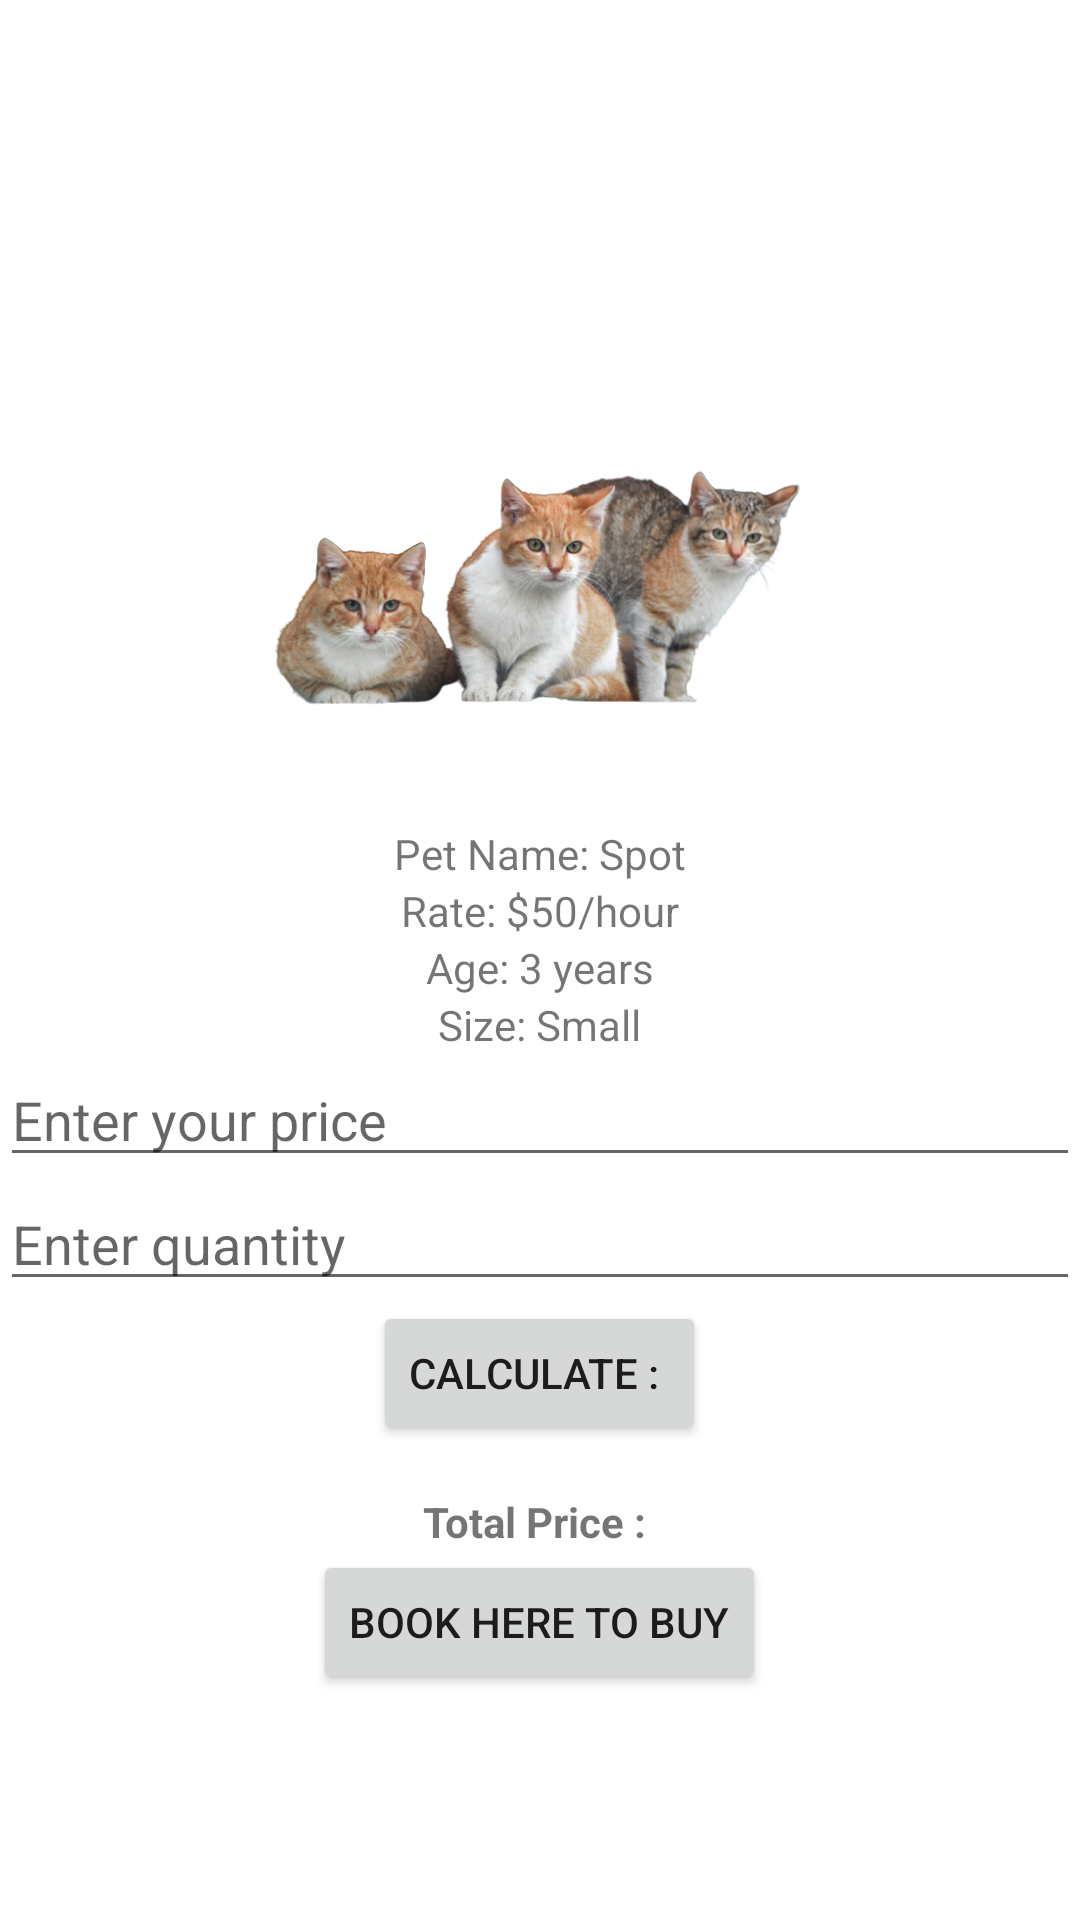

The Android layout XML behind this screen, and the referenced resources:
<!-- AndroidManifest.xml: application theme Theme.Lab_project -->
<!-- res/layout/activity_catsbuy.xml -->
<?xml version="1.0" encoding="utf-8"?>
<LinearLayout xmlns:android="http://schemas.android.com/apk/res/android"
    xmlns:app="http://schemas.android.com/apk/res-auto"
    xmlns:tools="http://schemas.android.com/tools"
    android:layout_width="match_parent"
    android:orientation="vertical"
    android:layout_height="match_parent"
    android:gravity="center"
    tools:context=".Catsbuy">

    <ImageView
        android:id="@+id/petImageView"
        android:layout_width="200dp"
        android:layout_height="200dp"
        android:src="@drawable/catts" />

    <TextView
        android:layout_width="wrap_content"
        android:layout_height="wrap_content"
        android:text="Pet Name: Spot" />

    <TextView
        android:layout_width="wrap_content"
        android:layout_height="wrap_content"
        android:text="Rate: $50/hour" />

    <TextView
        android:layout_width="wrap_content"
        android:layout_height="wrap_content"
        android:text="Age: 3 years" />

    <TextView
        android:layout_width="wrap_content"
        android:layout_height="wrap_content"
        android:text="Size: Small" />

    <EditText
        android:id="@+id/priceEditText"
        android:layout_width="match_parent"
        android:layout_height="wrap_content"
        android:inputType="none"
        android:hint="Enter your price" />

    <EditText
        android:id="@+id/quantityEditText"
        android:layout_width="match_parent"
        android:layout_height="wrap_content"
        android:hint="Enter quantity" />

    <Button
        android:id="@+id/submitButton"
        android:layout_width="wrap_content"
        android:layout_height="wrap_content"
        android:text="Calculate : " />

    <TextView
        android:id="@+id/calculationTextView"
        android:layout_width="wrap_content"
        android:layout_height="wrap_content"
        android:text="Total Price : "
        android:textStyle="bold"
        android:layout_marginTop="16dp" />


    <Button
        android:onClick="submitToBuy"
        android:layout_width="wrap_content"
        android:layout_height="wrap_content"
        android:text="Book here to buy" />

</LinearLayout>
<!-- resources referenced by this layout -->
<resources>
  <!-- drawable catts: png bitmap (drawable-v24, 200193 bytes) -->
  <style name="Theme.Lab_project" parent="Theme.MaterialComponents.DayNight.DarkActionBar">
          
          <item name="colorPrimary">@color/purple_500</item>
          <item name="colorPrimaryVariant">@color/purple_700</item>
          <item name="colorOnPrimary">@color/white</item>
          
          <item name="colorSecondary">@color/teal_200</item>
          <item name="colorSecondaryVariant">@color/teal_700</item>
          <item name="colorOnSecondary">@color/black</item>
          
          <item name="android:statusBarColor">?attr/colorPrimaryVariant</item>
          
      </style>
  <!-- not gathered from this repository: default colours our renderer supplied (Android Studio template values) -->
  <color name="purple_500">#FF6200EE</color>
  <color name="purple_700">#FF3700B3</color>
  <color name="teal_200">#FF03DAC5</color>
  <color name="teal_700">#FF018786</color>
  <color name="black">#FF000000</color>
  <color name="white">#FFFFFFFF</color>
</resources>
